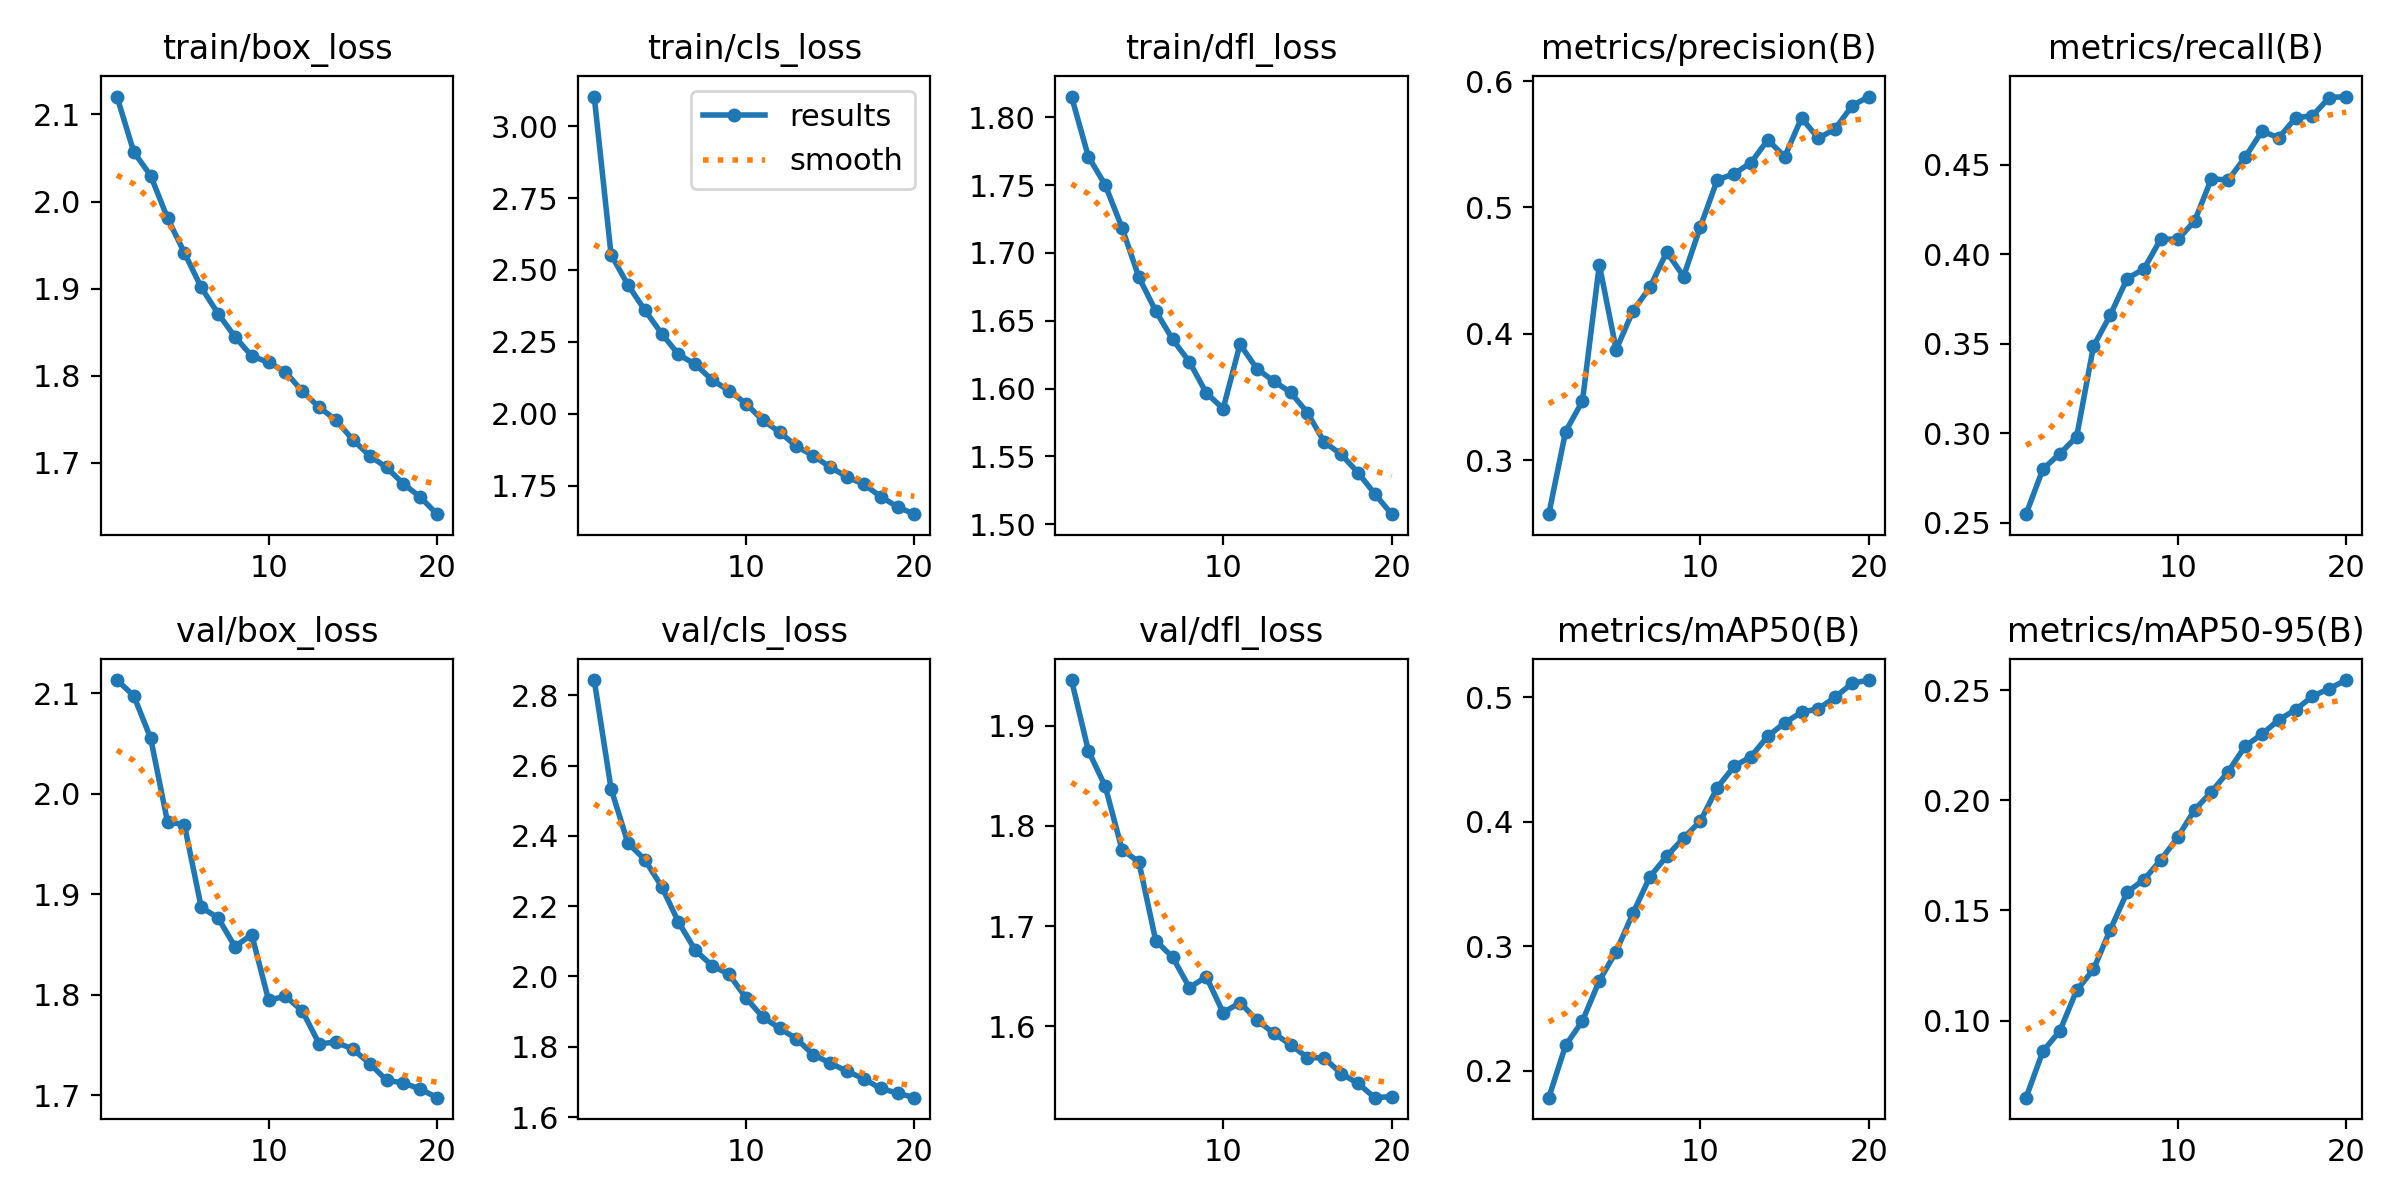

The data file committed next to this chart (first rows):
epoch, time, train/box_loss, train/cls_loss, train/dfl_loss, metrics/precision(B), metrics/recall(B), metrics/mAP50(B), metrics/mAP50-95(B), val/box_loss, val/cls_loss, val/dfl_loss, lr/pg0, lr/pg1, lr/pg2
1, 351.1, 2.121, 3.103, 1.815, 0.2572, 0.2547, 0.1782, 0.06507, 2.113, 2.843, 1.946, 0.0004163, 0.0004163, 0.0004163
2, 688.1, 2.057, 2.553, 1.771, 0.3226, 0.28, 0.2203, 0.08616, 2.098, 2.534, 1.875, 0.0007917, 0.0007917, 0.0007917
3, 1023, 2.03, 2.448, 1.75, 0.3468, 0.2885, 0.24, 0.09526, 2.055, 2.38, 1.84, 0.001126, 0.001126, 0.001126
4, 1353, 1.981, 2.361, 1.719, 0.4546, 0.2979, 0.2722, 0.1137, 1.972, 2.332, 1.776, 0.001064, 0.001064, 0.001064
5, 1684, 1.941, 2.279, 1.682, 0.3875, 0.3486, 0.2957, 0.1232, 1.969, 2.256, 1.764, 0.001002, 0.001002, 0.001002
6, 2014, 1.902, 2.206, 1.657, 0.4182, 0.366, 0.3266, 0.1413, 1.887, 2.155, 1.686, 0.0009406, 0.0009406, 0.0009406
7, 2346, 1.871, 2.172, 1.636, 0.4366, 0.3864, 0.3557, 0.1583, 1.877, 2.074, 1.669, 0.0008787, 0.0008787, 0.0008787
8, 2672, 1.845, 2.117, 1.62, 0.4648, 0.3919, 0.3723, 0.164, 1.848, 2.031, 1.639, 0.0008169, 0.0008169, 0.0008169
9, 3000, 1.823, 2.08, 1.597, 0.4453, 0.4087, 0.387, 0.1729, 1.86, 2.006, 1.65, 0.000755, 0.000755, 0.000755
10, 3326, 1.815, 2.035, 1.585, 0.4848, 0.4083, 0.4005, 0.1832, 1.795, 1.939, 1.614, 0.0006931, 0.0006931, 0.0006931
11, 3636, 1.805, 1.977, 1.633, 0.5218, 0.4185, 0.4275, 0.1956, 1.798, 1.885, 1.624, 0.0006312, 0.0006312, 0.0006312
12, 3944, 1.782, 1.936, 1.615, 0.5266, 0.4422, 0.4445, 0.2038, 1.784, 1.853, 1.606, 0.0005694, 0.0005694, 0.0005694
13, 4258, 1.764, 1.887, 1.606, 0.5354, 0.4415, 0.4524, 0.213, 1.751, 1.823, 1.593, 0.0005075, 0.0005075, 0.0005075
14, 4570, 1.749, 1.854, 1.597, 0.5535, 0.4542, 0.4687, 0.2245, 1.753, 1.778, 1.582, 0.0004456, 0.0004456, 0.0004456
15, 4879, 1.727, 1.814, 1.582, 0.5401, 0.4688, 0.4795, 0.23, 1.746, 1.754, 1.569, 0.0003837, 0.0003837, 0.0003837
16, 5187, 1.708, 1.78, 1.561, 0.5707, 0.4652, 0.4879, 0.2365, 1.732, 1.73, 1.568, 0.0003219, 0.0003219, 0.0003219
17, 5495, 1.695, 1.754, 1.552, 0.5547, 0.4763, 0.4908, 0.2411, 1.715, 1.709, 1.553, 0.00026, 0.00026, 0.00026
18, 5803, 1.676, 1.712, 1.538, 0.5622, 0.4775, 0.5001, 0.2472, 1.712, 1.681, 1.543, 0.0001981, 0.0001981, 0.0001981
19, 6111, 1.661, 1.676, 1.522, 0.5805, 0.4876, 0.5112, 0.2507, 1.706, 1.668, 1.529, 0.0001363, 0.0001363, 0.0001363
20, 6418, 1.641, 1.651, 1.507, 0.5878, 0.4882, 0.5139, 0.2545, 1.698, 1.655, 1.53, 7.4375e-05, 7.4375e-05, 7.4375e-05
